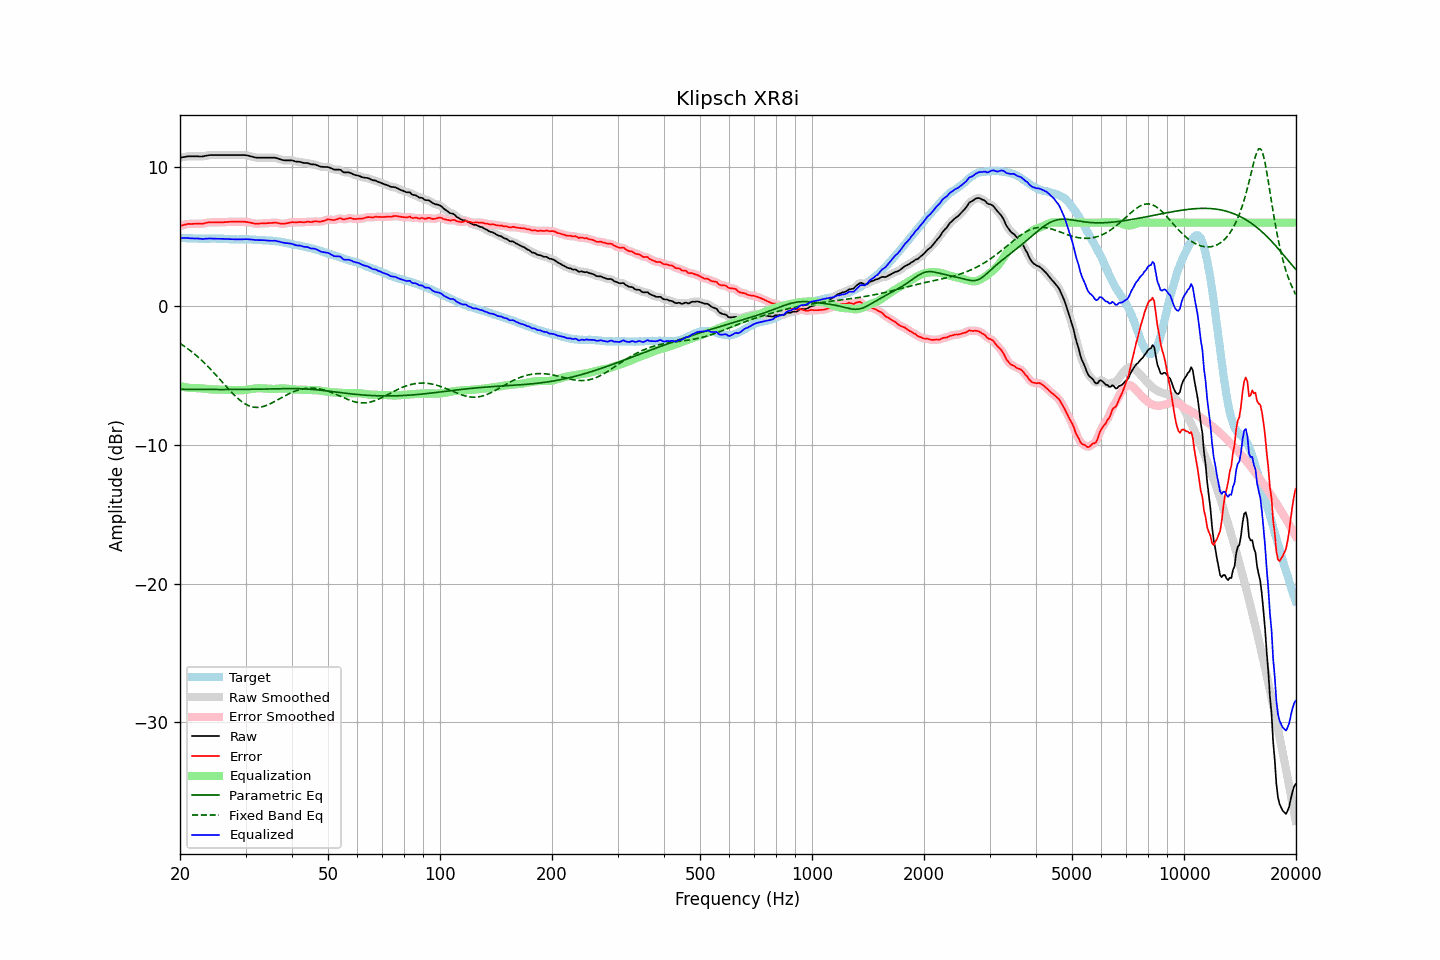

Values plotted in this chart, from the file beside it:
frequency, raw, error, smoothed, error_smoothed, equalization, parametric_eq, fixed_band_eq, equalized_raw, equalized_smoothed, target
20.00, 10.68, 5.77, 10.67, 5.77, -5.77, -6.00, -2.69, 4.90, 4.90, 4.91
20.20, 10.70, 5.80, 10.70, 5.80, -5.80, -6.00, -2.77, 4.89, 4.90, 4.90
20.40, 10.72, 5.82, 10.72, 5.83, -5.83, -6.00, -2.85, 4.89, 4.89, 4.90
20.61, 10.74, 5.85, 10.74, 5.85, -5.85, -6.01, -2.93, 4.89, 4.89, 4.89
20.81, 10.76, 5.88, 10.76, 5.88, -5.87, -6.01, -3.01, 4.89, 4.89, 4.88
21.02, 10.78, 5.91, 10.77, 5.90, -5.89, -6.01, -3.10, 4.89, 4.88, 4.87
21.23, 10.78, 5.91, 10.78, 5.91, -5.90, -6.01, -3.18, 4.88, 4.88, 4.86
21.44, 10.78, 5.90, 10.78, 5.91, -5.91, -6.01, -3.27, 4.86, 4.87, 4.87
21.66, 10.78, 5.91, 10.78, 5.91, -5.92, -6.01, -3.37, 4.86, 4.86, 4.86
21.87, 10.78, 5.91, 10.78, 5.92, -5.92, -6.01, -3.46, 4.86, 4.86, 4.86
22.09, 10.78, 5.92, 10.78, 5.92, -5.92, -6.01, -3.56, 4.86, 4.86, 4.85
22.31, 10.78, 5.92, 10.77, 5.92, -5.92, -6.01, -3.66, 4.86, 4.86, 4.85
22.54, 10.77, 5.93, 10.77, 5.92, -5.92, -6.01, -3.76, 4.84, 4.84, 4.84
22.76, 10.77, 5.92, 10.77, 5.92, -5.93, -6.01, -3.87, 4.83, 4.83, 4.85
22.99, 10.77, 5.92, 10.77, 5.93, -5.95, -6.02, -3.98, 4.82, 4.83, 4.85
23.22, 10.79, 5.95, 10.79, 5.95, -5.96, -6.02, -4.09, 4.83, 4.83, 4.84
23.45, 10.82, 5.98, 10.81, 5.97, -5.97, -6.02, -4.20, 4.85, 4.84, 4.84
23.69, 10.84, 6.00, 10.84, 6.00, -5.98, -6.02, -4.32, 4.85, 4.85, 4.84
23.92, 10.86, 6.02, 10.86, 6.01, -6.00, -6.02, -4.44, 4.86, 4.86, 4.84
24.16, 10.87, 6.02, 10.86, 6.02, -6.01, -6.02, -4.56, 4.86, 4.86, 4.85
24.40, 10.87, 6.01, 10.87, 6.02, -6.02, -6.02, -4.68, 4.85, 4.85, 4.86
24.65, 10.87, 6.01, 10.87, 6.01, -6.02, -6.02, -4.80, 4.85, 4.85, 4.85
24.89, 10.87, 6.01, 10.87, 6.02, -6.02, -6.02, -4.93, 4.84, 4.84, 4.85
25.14, 10.87, 6.02, 10.87, 6.02, -6.02, -6.02, -5.06, 4.84, 4.84, 4.84
25.39, 10.87, 6.03, 10.87, 6.03, -6.02, -6.02, -5.19, 4.84, 4.84, 4.84
25.65, 10.87, 6.03, 10.87, 6.03, -6.03, -6.02, -5.32, 4.84, 4.84, 4.84
25.91, 10.87, 6.03, 10.87, 6.03, -6.03, -6.02, -5.45, 4.84, 4.84, 4.84
26.16, 10.87, 6.03, 10.87, 6.03, -6.03, -6.02, -5.58, 4.83, 4.83, 4.84
26.43, 10.87, 6.04, 10.87, 6.04, -6.04, -6.02, -5.71, 4.83, 4.83, 4.83
26.69, 10.87, 6.04, 10.87, 6.04, -6.05, -6.02, -5.83, 4.82, 4.82, 4.83
26.96, 10.87, 6.05, 10.87, 6.05, -6.05, -6.02, -5.96, 4.82, 4.82, 4.81
27.23, 10.87, 6.06, 10.87, 6.06, -6.06, -6.02, -6.09, 4.81, 4.81, 4.80
27.50, 10.87, 6.06, 10.87, 6.07, -6.06, -6.02, -6.21, 4.80, 4.80, 4.80
27.77, 10.87, 6.07, 10.87, 6.07, -6.07, -6.02, -6.33, 4.80, 4.80, 4.80
28.05, 10.87, 6.07, 10.87, 6.07, -6.07, -6.02, -6.45, 4.80, 4.80, 4.80
28.33, 10.87, 6.07, 10.87, 6.07, -6.07, -6.02, -6.56, 4.79, 4.79, 4.80
28.62, 10.87, 6.08, 10.87, 6.08, -6.08, -6.02, -6.66, 4.79, 4.79, 4.79
28.90, 10.87, 6.07, 10.87, 6.07, -6.08, -6.02, -6.76, 4.79, 4.79, 4.79
29.19, 10.87, 6.07, 10.87, 6.07, -6.07, -6.02, -6.86, 4.79, 4.79, 4.79
29.48, 10.87, 6.07, 10.87, 6.07, -6.07, -6.01, -6.94, 4.80, 4.80, 4.80
29.78, 10.87, 6.07, 10.87, 6.06, -6.06, -6.01, -7.02, 4.81, 4.81, 4.80
30.08, 10.86, 6.05, 10.86, 6.05, -6.05, -6.01, -7.09, 4.81, 4.81, 4.81
30.38, 10.84, 6.04, 10.84, 6.04, -6.03, -6.01, -7.15, 4.81, 4.81, 4.80
30.68, 10.81, 6.01, 10.81, 6.02, -6.01, -6.01, -7.20, 4.80, 4.80, 4.79
30.99, 10.78, 6.00, 10.78, 5.99, -5.99, -6.01, -7.24, 4.79, 4.79, 4.78
31.30, 10.75, 5.97, 10.75, 5.97, -5.97, -6.00, -7.27, 4.78, 4.78, 4.78
31.61, 10.72, 5.94, 10.72, 5.94, -5.95, -6.00, -7.30, 4.76, 4.76, 4.78
31.93, 10.69, 5.92, 10.69, 5.92, -5.94, -6.00, -7.31, 4.75, 4.75, 4.76
32.24, 10.68, 5.91, 10.68, 5.92, -5.93, -6.00, -7.31, 4.74, 4.75, 4.76
32.57, 10.68, 5.93, 10.67, 5.93, -5.93, -6.00, -7.30, 4.75, 4.75, 4.75
32.89, 10.68, 5.94, 10.68, 5.93, -5.93, -5.99, -7.29, 4.75, 4.75, 4.74
33.22, 10.68, 5.94, 10.68, 5.94, -5.93, -5.99, -7.26, 4.74, 4.74, 4.73
33.55, 10.68, 5.95, 10.68, 5.95, -5.94, -5.99, -7.24, 4.74, 4.74, 4.73
33.89, 10.68, 5.95, 10.68, 5.95, -5.95, -5.99, -7.20, 4.73, 4.73, 4.73
34.23, 10.68, 5.96, 10.68, 5.96, -5.96, -5.98, -7.16, 4.71, 4.71, 4.72
34.57, 10.68, 5.96, 10.68, 5.96, -5.97, -5.98, -7.11, 4.70, 4.70, 4.71
34.92, 10.68, 5.98, 10.68, 5.97, -5.98, -5.98, -7.05, 4.70, 4.70, 4.70
35.27, 10.68, 5.97, 10.68, 5.98, -5.98, -5.97, -7.00, 4.69, 4.70, 4.71
35.62, 10.68, 5.99, 10.68, 5.99, -5.98, -5.97, -6.94, 4.69, 4.70, 4.68
35.97, 10.68, 6.01, 10.67, 6.00, -5.98, -5.97, -6.87, 4.70, 4.69, 4.67
... 635 more rows
